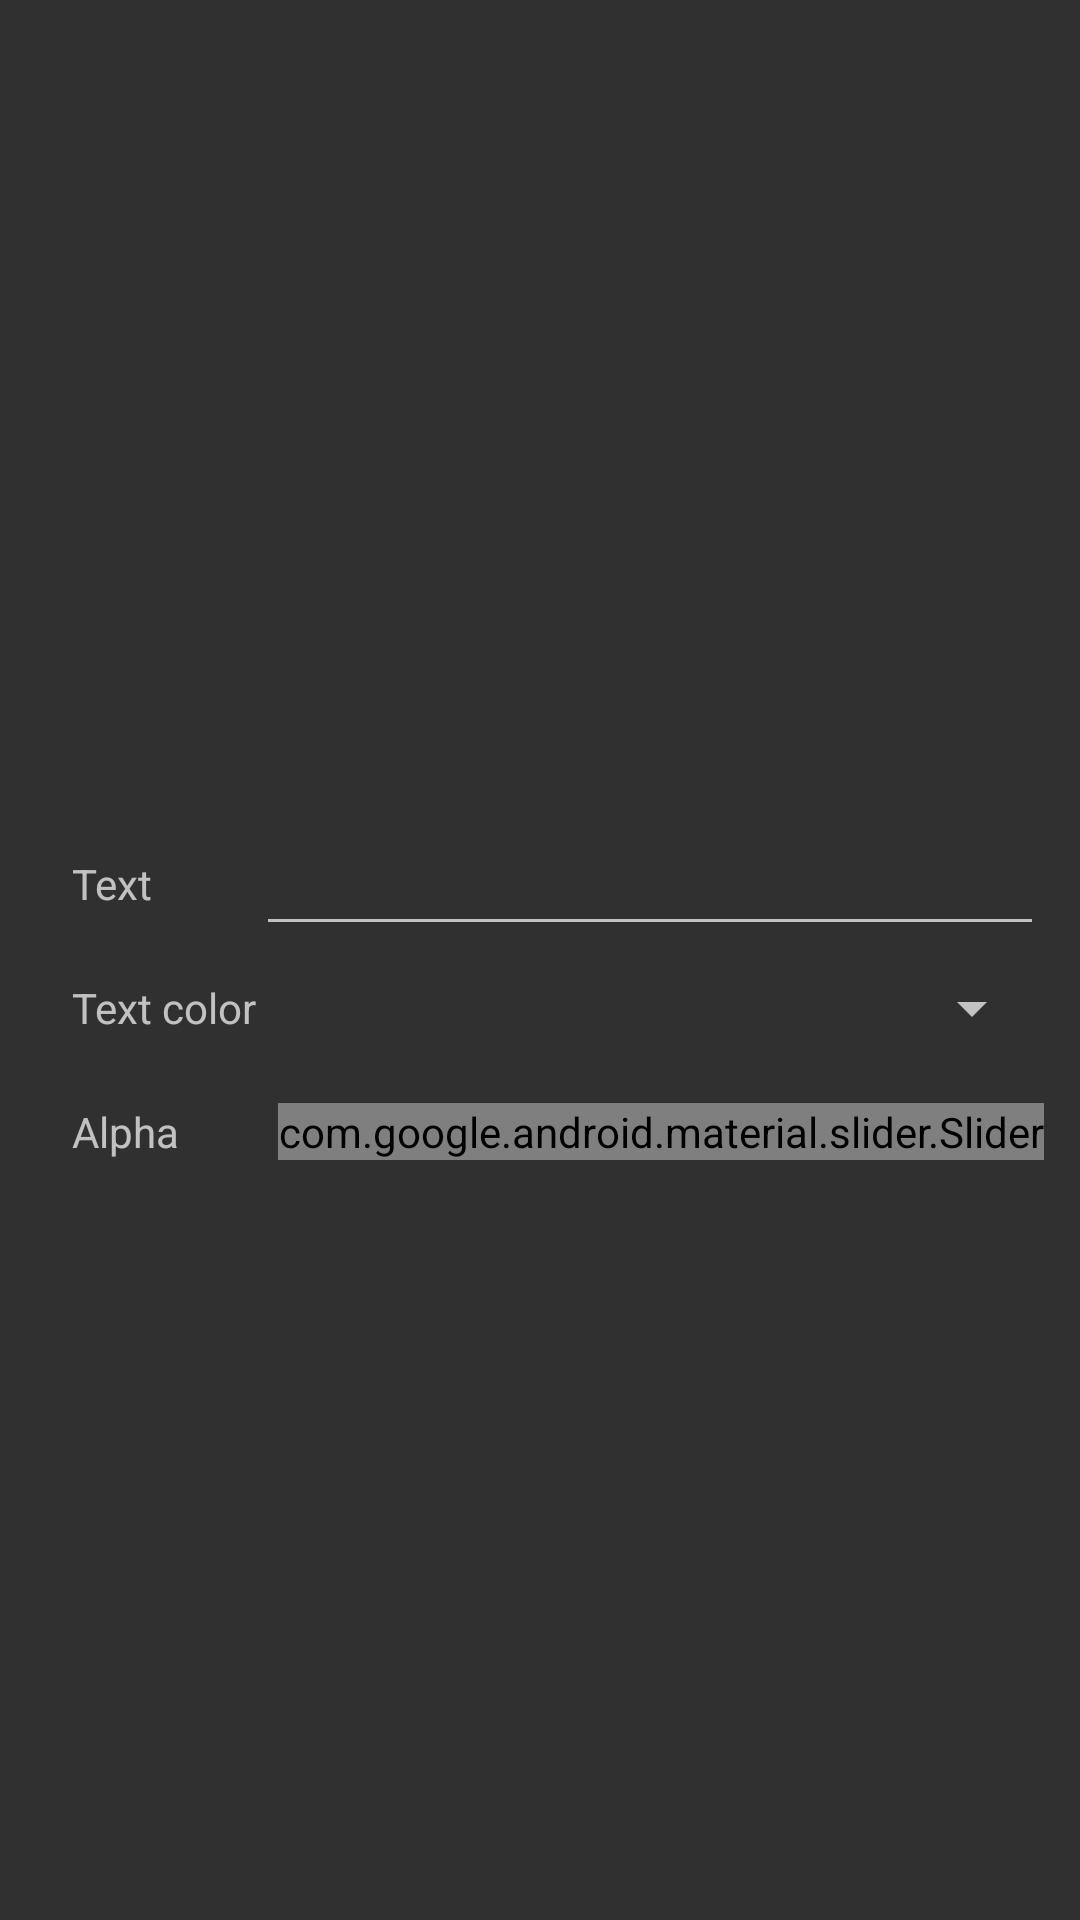

Here is an Android app screen rendered from its layout file. Give the layout XML and the strings, colors and styles it references.
<!-- AndroidManifest.xml: application theme Theme.AppCompat -->
<!-- res/layout/text_overlay_options.xml -->
<?xml version="1.0" encoding="utf-8"?>
<androidx.constraintlayout.widget.ConstraintLayout xmlns:android="http://schemas.android.com/apk/res/android"
    xmlns:app="http://schemas.android.com/apk/res-auto"
    xmlns:tools="http://schemas.android.com/tools"
    android:layout_width="fill_parent"
    android:layout_height="fill_parent"
    tools:context=".ConfigurationActivity">

    <TableLayout
        android:layout_width="fill_parent"
        android:layout_height="wrap_content"
        android:stretchColumns="1"
        android:layout_marginTop="32dp"
        android:measureWithLargestChild="true"
        android:paddingStart="24dp"
        android:paddingEnd="12dp"
        app:layout_constraintEnd_toEndOf="parent"
        app:layout_constraintStart_toStartOf="parent"
        app:layout_constraintTop_toTopOf="parent"
        app:layout_constraintBottom_toBottomOf="parent">
        <TableRow
            android:layout_weight="1"
            android:gravity="center_vertical" >
            <TextView
                android:text="@string/overlay_text" />
            <EditText
                android:id="@+id/text_overlay_text"
                android:inputType="textMultiLine"
                android:layout_width="0dp"
                android:layout_height="wrap_content" />
        </TableRow>
        <TableRow
            android:layout_weight="1"
            android:gravity="center_vertical" >
            <TextView
                android:text="@string/overlay_text_color"/>
            <Spinner
                android:id="@+id/text_overlay_text_color"
                android:layout_gravity="end|center_vertical"
                android:gravity="end" />
        </TableRow>
        <TableRow
            android:layout_weight="1"
            android:gravity="center_vertical" >
            <TextView android:text="@string/overlay_alpha" />
            <com.google.android.material.slider.Slider
                android:id="@+id/text_overlay_alpha_slider"
                android:valueFrom="0"
                android:value="1"
                android:valueTo="1"
                android:layout_gravity="end|center_vertical"/>
        </TableRow>
    </TableLayout>
</androidx.constraintlayout.widget.ConstraintLayout>
<!-- resources referenced by this layout -->
<resources>
  <string name="overlay_alpha">Alpha</string>
  <string name="overlay_text">Text</string>
  <string name="overlay_text_color">Text color</string>
</resources>
